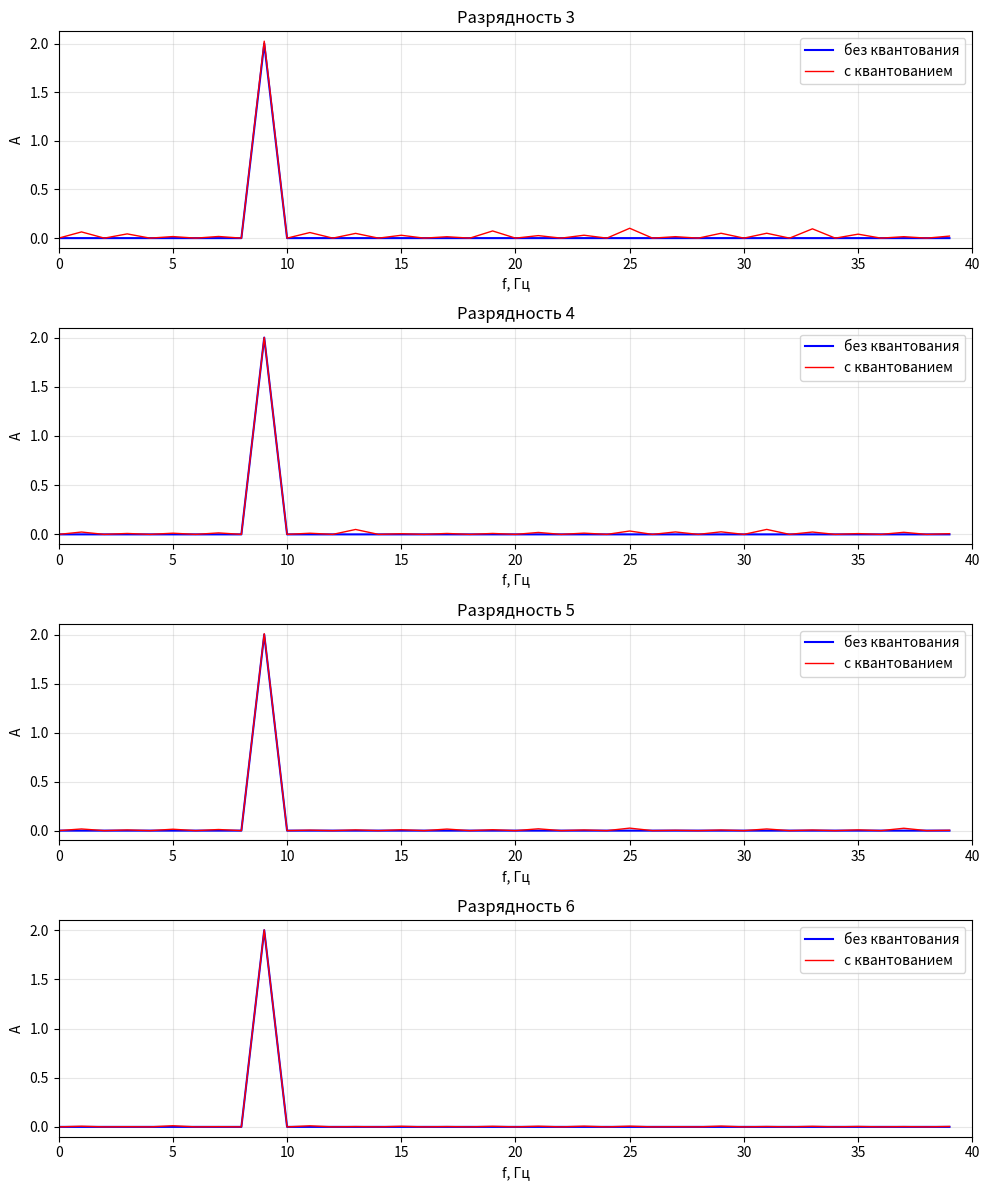

Write the Python code that produced this figure.
import numpy as np
import matplotlib.pyplot as plt

A = 2
f = 9
phi = np.pi / 4
fs = 80
N = fs
t = np.arange(N) / fs
x = A * np.sin(2 * np.pi * f * t + phi)

def dft(x):
    N = len(x)
    F = np.zeros(N, dtype=complex)
    for k in range(N):
        s = 0
        for n in range(N):
            s += x[n] * np.exp(-2j * np.pi * k * n / N)
        F[k] = s
    return F

def quantize_signal(signal, num_bits):
    levels = 2**num_bits - 1
    sig_min = np.min(signal)
    sig_max = np.max(signal)
    sig_range = sig_max - sig_min
    normalized = (signal - sig_min) / sig_range * levels
    quantized_norm = np.clip(np.round(normalized), 0, levels)
    return quantized_norm / levels * sig_range + sig_min

X_ref = np.abs(dft(x)) / N * 2     
freqs = np.arange(N) * fs / N 
half_N = N // 2
plt.figure(figsize=(10, 12))

for i, bits in enumerate([3, 4, 5, 6], start=1):
    x_quant = quantize_signal(x, bits)
    error = np.mean(np.abs(x - x_quant))
    print(f"Разрядность {bits} бит: средняя ошибка квантования = {error:.5f}")
    X_quant = np.abs(dft(x_quant)) / N * 2
    plt.subplot(4, 1, i)
    plt.plot(freqs[:half_N], X_ref[:half_N], 'b-', linewidth=1.5, label='без квантования')
    plt.plot(freqs[:half_N], X_quant[:half_N], 'r-', linewidth=1, label='с квантованием')
    plt.title(f'Разрядность {bits}')
    plt.xlabel('f, Гц')
    plt.ylabel('А')
    plt.xlim(0, fs / 2)
    plt.legend(loc='upper right')
    plt.grid(True, alpha=0.3)
    
plt.tight_layout()
plt.show()
